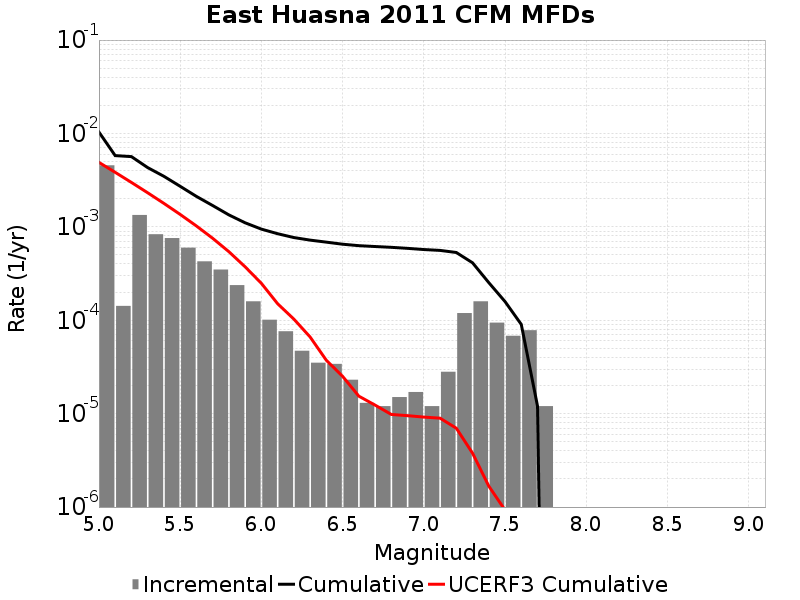

Values plotted in this chart, from the file beside it:
Magnitude, Incremental Rate, Cumulative Rate, UCERF3 Cumulative Rate
5.05, 0.004559, 0.01035, 0.004901
5.15, 1.4242716E-4, 0.005792, 0.003835
5.25, 0.00134, 0.00565, 0.002989
5.35, 8.334998E-4, 0.00431, 0.002317
5.45, 7.582742E-4, 0.003476, 0.001783
5.55, 5.987959E-4, 0.002718, 0.001359
5.65, 4.272815E-4, 0.002119, 0.001022
5.75, 3.4904687E-4, 0.001692, 7.5466913E-4
5.85, 2.3771294E-4, 0.001343, 5.4212566E-4
5.95, 1.5947831E-4, 0.001105, 3.7329644E-4
6.05, 1.0130383E-4, 9.458368E-4, 2.4845975E-4
6.15, 7.622862E-5, 8.445329E-4, 1.5031984E-4
6.25, 4.7141388E-5, 7.683043E-4, 1.0289894E-4
6.35, 3.5105288E-5, 7.211629E-4, 6.620488E-5
6.45, 3.410228E-5, 6.860576E-4, 3.7263246E-5
6.55, 2.306919E-5, 6.519553E-4, 2.50986E-5
6.65, 1.3039107E-5, 6.2888616E-4, 1.5395384E-5
6.75, 1.2036098E-5, 6.1584706E-4, 1.2348375E-5
6.85, 1.5045123E-5, 6.0381094E-4, 9.804929E-6
6.95, 1.705114E-5, 5.8876583E-4, 9.520643E-6
7.05, 1.2036098E-5, 5.7171466E-4, 9.189699E-6
7.15, 2.808423E-5, 5.596786E-4, 8.947155E-6
7.25, 1.1935798E-4, 5.315943E-4, 6.986416E-6
7.35, 1.5947831E-4, 4.1223638E-4, 3.7752084E-6
7.45, 9.4282776E-5, 2.5275807E-4, 1.675962E-6
7.55, 6.820456E-5, 1.584753E-4, 9.278016E-7
7.65, 7.823464E-5, 9.027074E-5, 4.7622686E-7
7.75, 1.2036098E-5, 1.2036098E-5, 9.620196E-8
7.85, 0.0, 0.0, 1.6957284E-9
7.95, 0.0, 0.0, 0.0
8.05, 0.0, 0.0, 0.0
8.15, 0.0, 0.0, 0.0
8.25, 0.0, 0.0, 0.0
8.35, 0.0, 0.0, 0.0
8.45, 0.0, 0.0, 0.0
8.55, 0.0, 0.0, 0.0
8.65, 0.0, 0.0, 0.0
8.75, 0.0, 0.0, 0.0
8.85, 0.0, 0.0, 0.0
8.95, 0.0, 0.0, 0.0
9.05, 0.0, 0.0, 0.0
